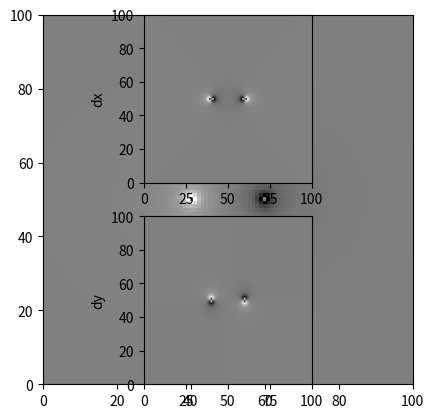

Write the Python code that produced this figure.
import numpy as np
import matplotlib.pyplot as plt
import matplotlib.cm as cm
x = []
y = []
i = 0
j = 0
pi = np.pi
e0 = 8.854187817

z = np.zeros((101,101))
##Make a while loop, to and add your two potentials together
##You get a different one for each value
while i <= 100:
	while j <= 100:
		
		r1 = np.sqrt((i - 50) ** 2 + (j - 40) ** 2)
		r2 = np.sqrt((i - 50) ** 2 + (j - 60) ** 2)
		## if statements because we can't divide by 0
		if i == 50 and j == 40:
			phi = - 1 / (4 * pi * e0 * r2)
			j += 1
			continue
		if i == 50 and j == 60:
			phi = 1 / (4 * pi * e0 * r1)
			j += 1
			continue
		
		phi1 = 1 / (4 * pi * e0 * r1)
		phi2 = -1 / (4 * pi * e0 * r2)
		phi = phi1 + phi2
		z[i, j] = phi
		j += 1
	x.append(i)
	y.append(i)
	i += 1
	j = 0

## plot it by first making x,y into a grid, then reshaping z
## I use imshow, since it looks nicer than colormesh
X, Y = np.meshgrid(x,y)
Z = z.reshape(X.shape)

plt.imshow(Z, extent = (np.amin(x), np.amax(x),np.amin(y),np.amax(y)),cmap = cm.hot)
## you can make it look simpler using plt.pcolormesh(X,Y,Z)
plt.gray()
plt.show()

## Take the partial derivatives w.r.t. x
h = 1.
N = len(X)

derivx = np.zeros((101,101))
i = 0
while i <= 100:
	while j <= 100:
		if i == 0 and j == 0:
			derivx[i,j] = (z[1,1] - z[0,0]) / h
			i += 1
			continue
		if i == N and j == N:
			derivx[i,j] = (z[i,j] - z[i - 1, j - 1]) / h
			i += 1
			continue
		if i == 0:
			derivx[i,j] = (z[1,j] - z[0,j]) / h
			j += 1
			continue
		if i == N - 1:
			derivx[i,j] = (z[i, j] - z[i - 1,j]) / h
			j += 1
			continue
		if j == 0:
			derivx[i,j] = (z[i,1] - z[i,0]) / h
			j += 1
			continue
		if j == N - 1:
			derivx[i,j] = (z[i,j] - z[i, j - 1]) / h
			j += 1
			continue
		derivx[i,j] = (z[i, j + 1] - z[i, j - 1]) / (2. * h)
		j += 1
	i += 1
	j = 0

## Take the partial derivatives w.r.t. y
h = 1.
N = len(Y)

derivy = np.zeros((101,101))
i = 0
while i <= 100:
	while j <= 100:
		if i == 0 and j == 0:
			derivy[i,j] = (z[1,1] - z[0,0]) / h
			i += 1
			continue
		if i == N and j == N:
			derivy[i,j] = (z[i,j] - z[i - 1, j - 1]) / h
			i += 1
			continue
		if j == 0:
			derivy[i,j] = (z[i,1] - z[i,0]) / h
			j += 1
			continue
		if j == N - 1:
			derivy[i,j] = (z[i,j] - z[i, j - 1]) / h
			j += 1
			continue
		if i == 0:
			derivy[i,j] = (z[1,j] - z[0,j]) / h
			j += 1
			continue
		if i == N - 1:
			derivy[i,j] = (z[i, j] - z[i - 1,j]) / h
			j += 1
			continue
		
		derivy[i,j] = (z[i + 1, j] - z[i - 1, j]) / (2. * h)
		j += 1
	i += 1
	j = 0

## Make 2 plots, one for dx and one for dy. This is for dx
plt.subplot(2,1,1)
plt.imshow(derivx, extent = (np.amin(x), np.amax(x),np.amin(y),np.amax(y)),cmap = cm.hot)
plt.ylabel('dx')
plt.gray()
##Plot the plot of dy
plt.subplot(2,1,2)
plt.imshow(derivy, extent = (np.amin(x), np.amax(x),np.amin(y),np.amax(y)),cmap = cm.hot)
plt.ylabel('dy')
plt.gray()
plt.show()
